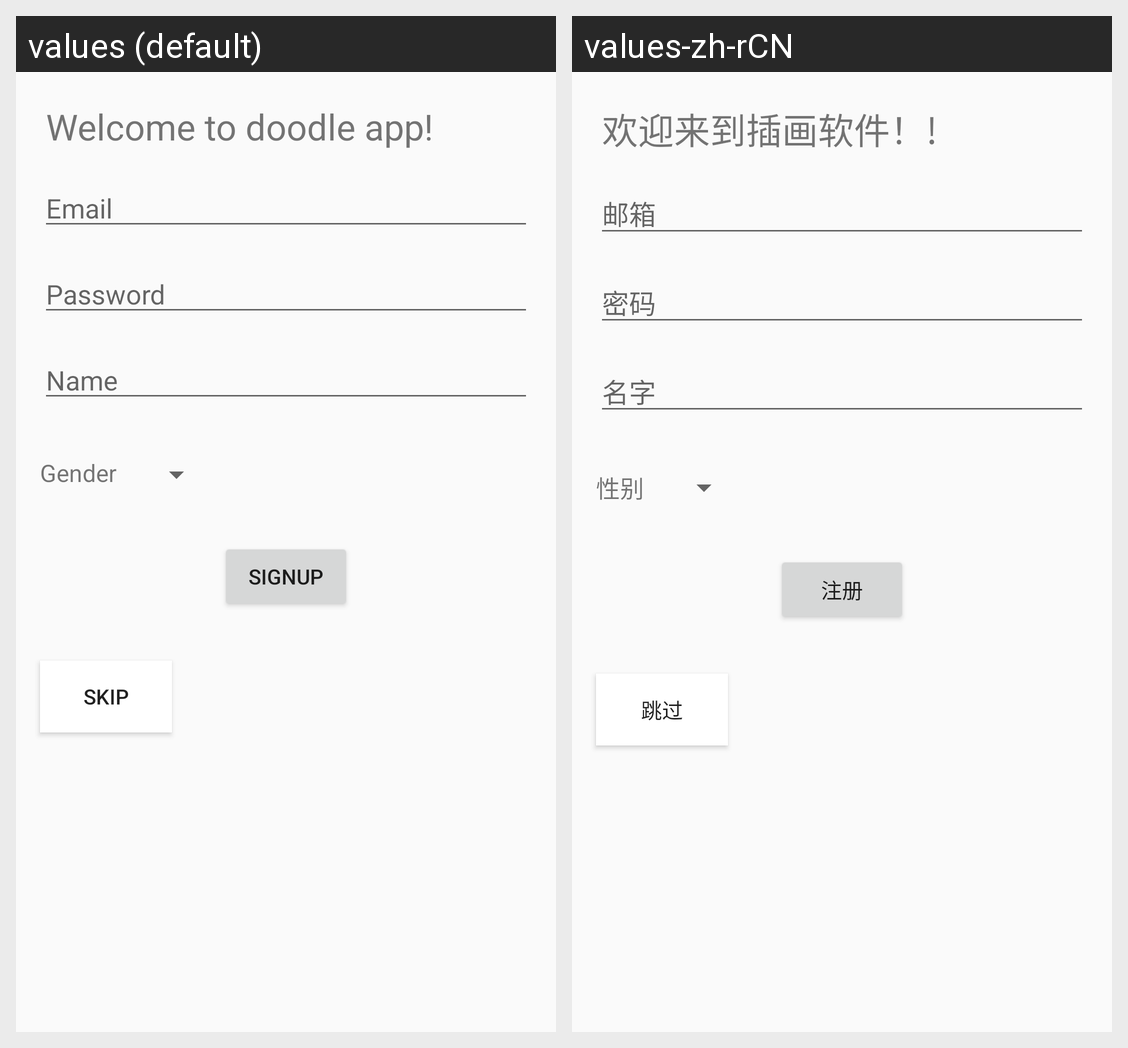

Locale-by-locale string values for the Android screen shown in this grid:
Android screen res/layout/first_signup_activity.xml rendered under 2 locales, left to right: values (default), values-zh-rCN. Device: Nexus 5 (rendered at 1080×1920; each locale shown at half size, 540×960, under a caption strip naming it); theme AppTheme.
Strings drawn on this screen, with the default value and each locale's value (text and hints the layout hard-codes, and strings that could not be matched under every locale, appear in the picture but are not listed):

tv_welcome
  values: Welcome to doodle app!
  values-zh-rCN: 欢迎来到插画软件！!

et_email
  values: Email
  values-zh-rCN: 邮箱

et_password
  values: Password
  values-zh-rCN: 密码

et_name
  values: Name
  values-zh-rCN: 名字

spn_gender
  values: Gender
  values-zh-rCN: 性别

bt_signup
  values: SignUp
  values-zh-rCN: 注册

bt_skip
  values: skip
  values-zh-rCN: 跳过
